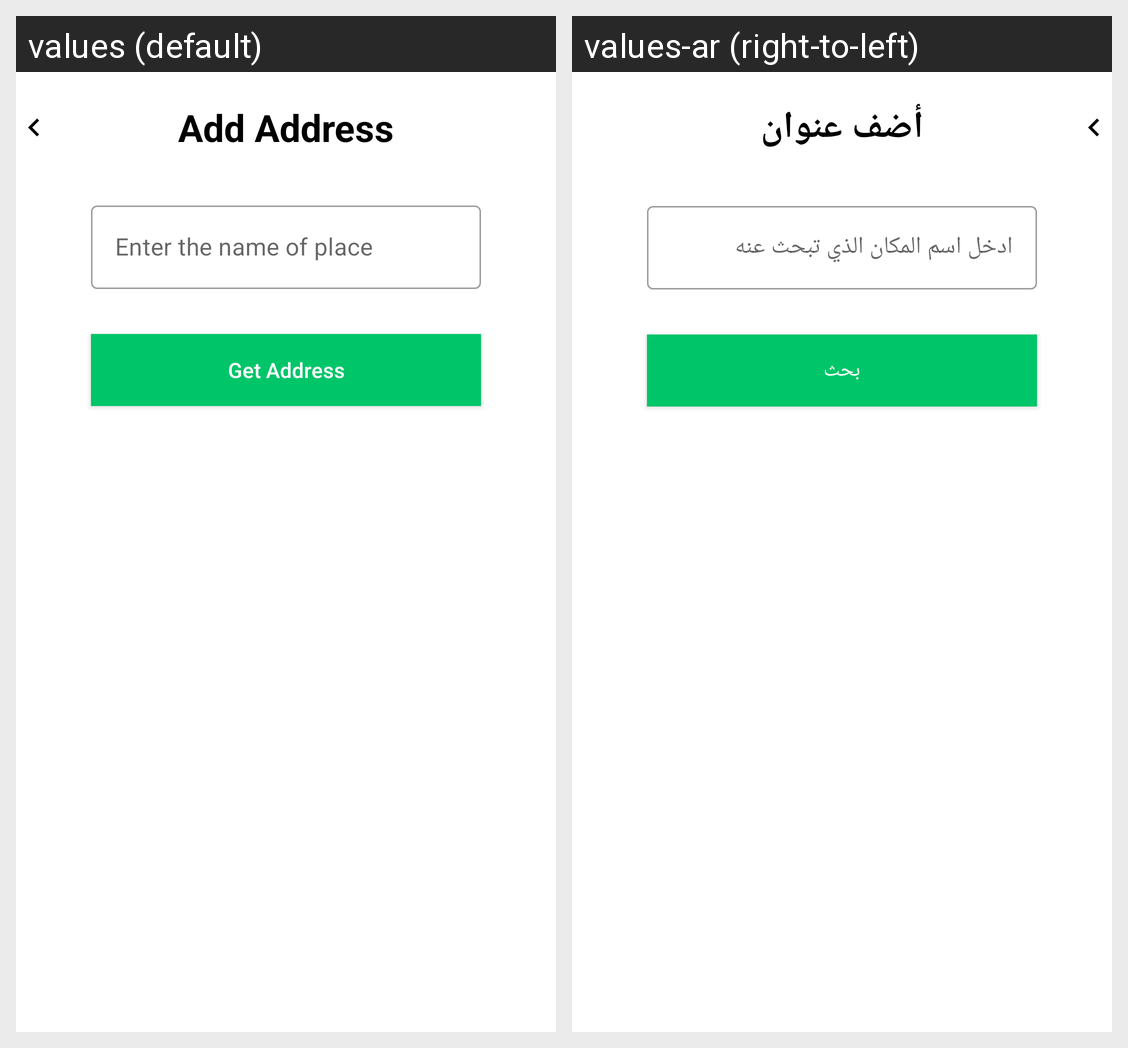

The same Android screen rendered under two of its app's locales, left to right. List the strings drawn on it with the default value and each locale's translation.
Android screen res/layout/fragment_add_address.xml rendered under 2 locales, left to right: values (default), values-ar (right-to-left). Device: Nexus 5 (rendered at 1080×1920; each locale shown at half size, 540×960, under a caption strip naming it); theme Theme.ClickBuy.
Strings drawn on this screen, with the default value and each locale's value (text and hints the layout hard-codes, and strings that could not be matched under every locale, appear in the picture but are not listed):

add_address
  values: Add Address
  values-ar: أضف عنوان

enter_place_name
  values: Enter the name of place
  values-ar: ادخل اسم المكان الذي تبحث عنه

get_address
  values: Get Address
  values-ar: بحث
